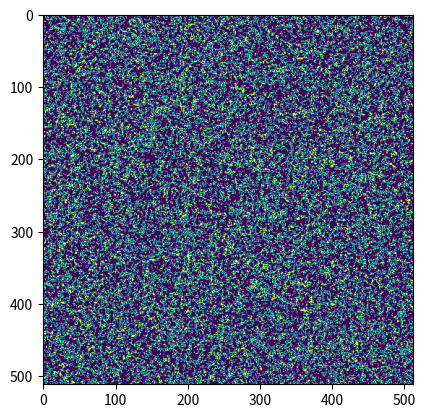

The script that saved this image: (Note: this script raises an exception after producing the figure.)
! lscpu

! pip install matplotlib
! pip install ipyparallel

# Version SECUENCIAL del juego de la vida de Conway
#
# [redacted]
# Fecha: 2023-02-22

import numpy as np
from time import time

import matplotlib.pyplot as plt 

MAX_X = 512
MAX_Y = 512

#
# Funciones auxiliares usadas para estimar los vecinos de una celda y
# garantizar que los valores del borde no se vayan a sobrepasar
#
def posx(x, max_x = MAX_X):
  return (x + max_x) % max_x

def posy(y, max_y = MAX_Y):
  return (y + max_y) % max_y

def indice(x,y, max_y = MAX_Y):
  return posx(x) * max_y + posy(y) 

#
# Esta funcion se encarga de contar los 8 vecinos de una celda cuales están
# vivos (valor a '1') o cuantos están muertos (valor a '0')
#
#                 |                |
#  (X - 1, Y - 1) | (  X  , Y - 1) | (X + 1, Y - 1)
#                 |                |
# --------------------------------------------------
#                 |                |
#  (X - 1,   Y  ) | (  X  ,   Y  ) | (X + 1,   Y  )
#                 |                |
# --------------------------------------------------
#                 |                |
#  (X - 1, Y + 1) | (  X  , Y + 1) | (X + 1, Y + 1)
#                 |                |

def vecinos(x,y,vector):
  return vector[ indice(x - 1, y - 1) ] + vector[ indice(x - 1, y) ] + vector[ indice(x - 1, y + 1) ] \
  + vector[ indice(x, y - 1) ] + vector[ indice(x, y + 1) ] \
  + vector[ indice(x + 1, y - 1) ] + vector[ indice(x + 1, y) ] + vector[ indice(x + 1, y + 1) ]
#
# Esta función se encarga de recorrer toda las celdas y estimar cuales de ellas 
# vivirán y cuales no 
#
def conway(vector_out, vector_in, low_limit = 0, high_limit = MAX_X):
  for i in range(low_limit,high_limit):
    for j in range(0,MAX_Y):
      n = vecinos(i,j, vector_in)
      valor = 0
      if vector_in[ indice(i,j) ] == 1 and (n == 2 or n == 3):
        valor = 1
      elif vector_in[ indice(i,j) ] == 0 and n == 3:
        valor = 1
      vector_out[ indice(i,j) ] = valor

#
# Función principal
#
if __name__ == '__main__':
  vector = np.int32( np.random.choice([1,0], MAX_X * MAX_Y, p = [0.50, 0.50]) )
  vector_out = np.empty(MAX_X * MAX_Y, dtype = np.int32)
  print(vector)
  t1 = time()
  conway(vector_out, vector)
  t2 = time()
  print(vector_out)
  print(f"El tiempo que tomó calcular {t2 - t1}")
  fig = plt.figure()
  plt.imshow(vector_out.reshape(MAX_X,MAX_Y))
  plt.show()  

#Esto es para visualizar la imágen
%matplotlib inline
import matplotlib.pyplot as plt

import numpy as np
import ipyparallel as parallel

MAX_UNITS = 4 #Numero de unidades (Divisiones de la malla)

def calcular_constante(n, constante = 1):
  if (n==4):
    return int(constante * 2)
  else:
    return calcular_constante(n/4, constante*2)

MAX_UNITS_POR_FILA = int(MAX_UNITS/calcular_constante(MAX_UNITS))
MAX_X = 16 #Dimensión en X de la grilla
MAX_Y = 16 #Dimensión en Y de la grilla total
SUBMAX_X = int(MAX_X/MAX_UNITS_POR_FILA) #Dimensión en X de la subgrilla
SUBMAX_Y = int(MAX_Y/MAX_UNITS_POR_FILA) #Dimensión en Y de la subgrilla

#
# Funciones auxiliares usadas para estimar los vecinos de una celda y
# garantizar que los valores del borde no se vayan a sobrepasar
#

def posx(x, max_x = MAX_X):
  return (x + max_x) % max_x #2

def posy(y, max_y = MAX_Y):
  return (y + max_y) % max_y #1

def indice(x,y, max_y = MAX_Y):
  return posx(x) * max_y + posy(y) # 16

def subposx(x, max_x = SUBMAX_X):
  return (x + max_x) % max_x

def subposy(y, max_y = SUBMAX_Y):
  return (y + max_y) % max_y

def subindice(x,y, max_y = SUBMAX_Y):
  return posx(x) * max_y + posy(y)

#
# Esta funcion se encarga de contar los 8 vecinos de una celda cuales están
# vivos (valor a '1') o cuantos están muertos (valor a '0')
#
#                 |                |
#  (X - 1, Y - 1) | (  X  , Y - 1) | (X + 1, Y - 1)
#                 |                |
# --------------------------------------------------
#                 |                |
#  (X - 1,   Y  ) | (  X  ,   Y  ) | (X + 1,   Y  )
#                 |                |
# --------------------------------------------------
#                 |                |
#  (X - 1, Y + 1) | (  X  , Y + 1) | (X + 1, Y + 1)
#

def vecinos(x,y,vector):
  return vector[ indice(x - 1, y - 1) ] + vector[ indice(x - 1, y) ] + vector[ indice(x - 1, y + 1) ] \
  + vector[ indice(x, y - 1) ] + vector[ indice(x, y + 1) ] \
  + vector[ indice(x + 1, y - 1) ] + vector[ indice(x + 1, y) ] + vector[ indice(x + 1, y + 1) ]

def imprimir_vecinos(x,y):
    print(f"La posicion ({x},{y}) paso de {vector[indice(x,y)]} a {vector_out[indice(x,y)]}")
    print("Sus vecinos eran")
    print(f"{vector[ indice(x - 1, y - 1) ]}, {vector[ indice(x - 1, y) ]}, {vector[ indice(x - 1, y + 1)]}")
    print(f"{vector[ indice(x, y - 1) ]}, X, {vector[ indice(x, y + 1) ]}")
    print(f"{vector[ indice(x + 1, y - 1) ]}, {vector[ indice(x + 1, y) ]}, {vector[ indice(x + 1, y + 1) ]}")
    
#
# Esta función se encarga de recorrer toda las celdas y estimar cuales de ellas 
# vivirán y cuales no 
#
def conway(vector_out, vector_in, stride_x, stride_y):
  for i in range(stride_x,SUBMAX_X+stride_x):
    for j in range(stride_y,SUBMAX_Y+stride_y):
      n = vecinos(i,j, vector_in)
      valor = 0
      if vector_in[ indice(i,j) ] == 1 and (n == 2 or n == 3):
        valor = 1
      elif vector_in[ indice(i,j) ] == 0 and n == 3:
        valor = 1
        
      if (i >= SUBMAX_X):
        i1 = i-stride_x
      else:
        i1 = i

      if (j >= SUBMAX_Y):
        j1 = j-stride_y
      else:
        j1 = j
          
      vector_out[ subindice(i1,j1) ] = valor
  return vector_out

# Wrapper utilizado para la paralelización
def conway_wrapper(args):
    vector_out, vector_in, x, y = args
    return conway(vector_out, vector_in, x, y)

rc = parallel.Client()
all_engines = rc[:]
view = rc.load_balanced_view()

%%px
import time
import numpy as np

all_engines.push(dict(
    posx=posx,
    posy=posy,
    indice=indice,
    subposx=subposx,
    subposy=subposy,
    subindice=subindice,
    vecinos=vecinos,
    imprimir_vecinos=imprimir_vecinos, #Creo que no es necesario
    conway=conway,
    SUBMAX_X=SUBMAX_X,
    SUBMAX_Y=SUBMAX_Y,
))

vector = np.int32( np.random.choice([1,0], MAX_X * MAX_Y, p = [0.50, 0.50]) )
fig = plt.figure()
plt.imshow(vector.reshape(MAX_X,MAX_Y))
plt.show()

stride = SUBMAX_X
count = 0

vector_out = np.empty(stride * stride, dtype = np.int32)

# Creación de una lista de listas para los argumentos
arguments_list = []
for x in range(0, MAX_X, SUBMAX_X):
  for y in range(0, MAX_Y, SUBMAX_Y):
    arguments_list.append((vector_out, vector, x, y))


# medir tiempo de inicio
#t1 = time()

# Usando el load_balanced_view para distribuir el trabajo
amr = view.map_async(conway_wrapper, arguments_list, ordered=True)

# Esperar por los resultados
results = amr.get()

# medir tiempo final
#t2 = time()

# tiempo de ejecución
#print(f"El tiempo que tomó calcular {t2 - t1}")

# Transformar a submatrices
for i in range(0, MAX_UNITS):
  results[i] = results[i].reshape(SUBMAX_X,SUBMAX_Y)
    
# Inicializar finalResult
finalResult = []

def concatenarFilas(array, row):
  final = []
  section = int(row // SUBMAX_X)
  row = int(row % SUBMAX_X)
  for i in range(section*MAX_UNITS_POR_FILA,section*MAX_UNITS_POR_FILA+MAX_UNITS_POR_FILA):
    subArray = array[i].tolist()
    final += subArray[row]

  return final

for row in range(0, MAX_X):
  finalResult.append(concatenarFilas(results, row))

print(finalResult)
finalResult = np.array(finalResult)

fig = plt.figure()
plt.imshow(finalResult.reshape(MAX_X,MAX_Y))
plt.show()